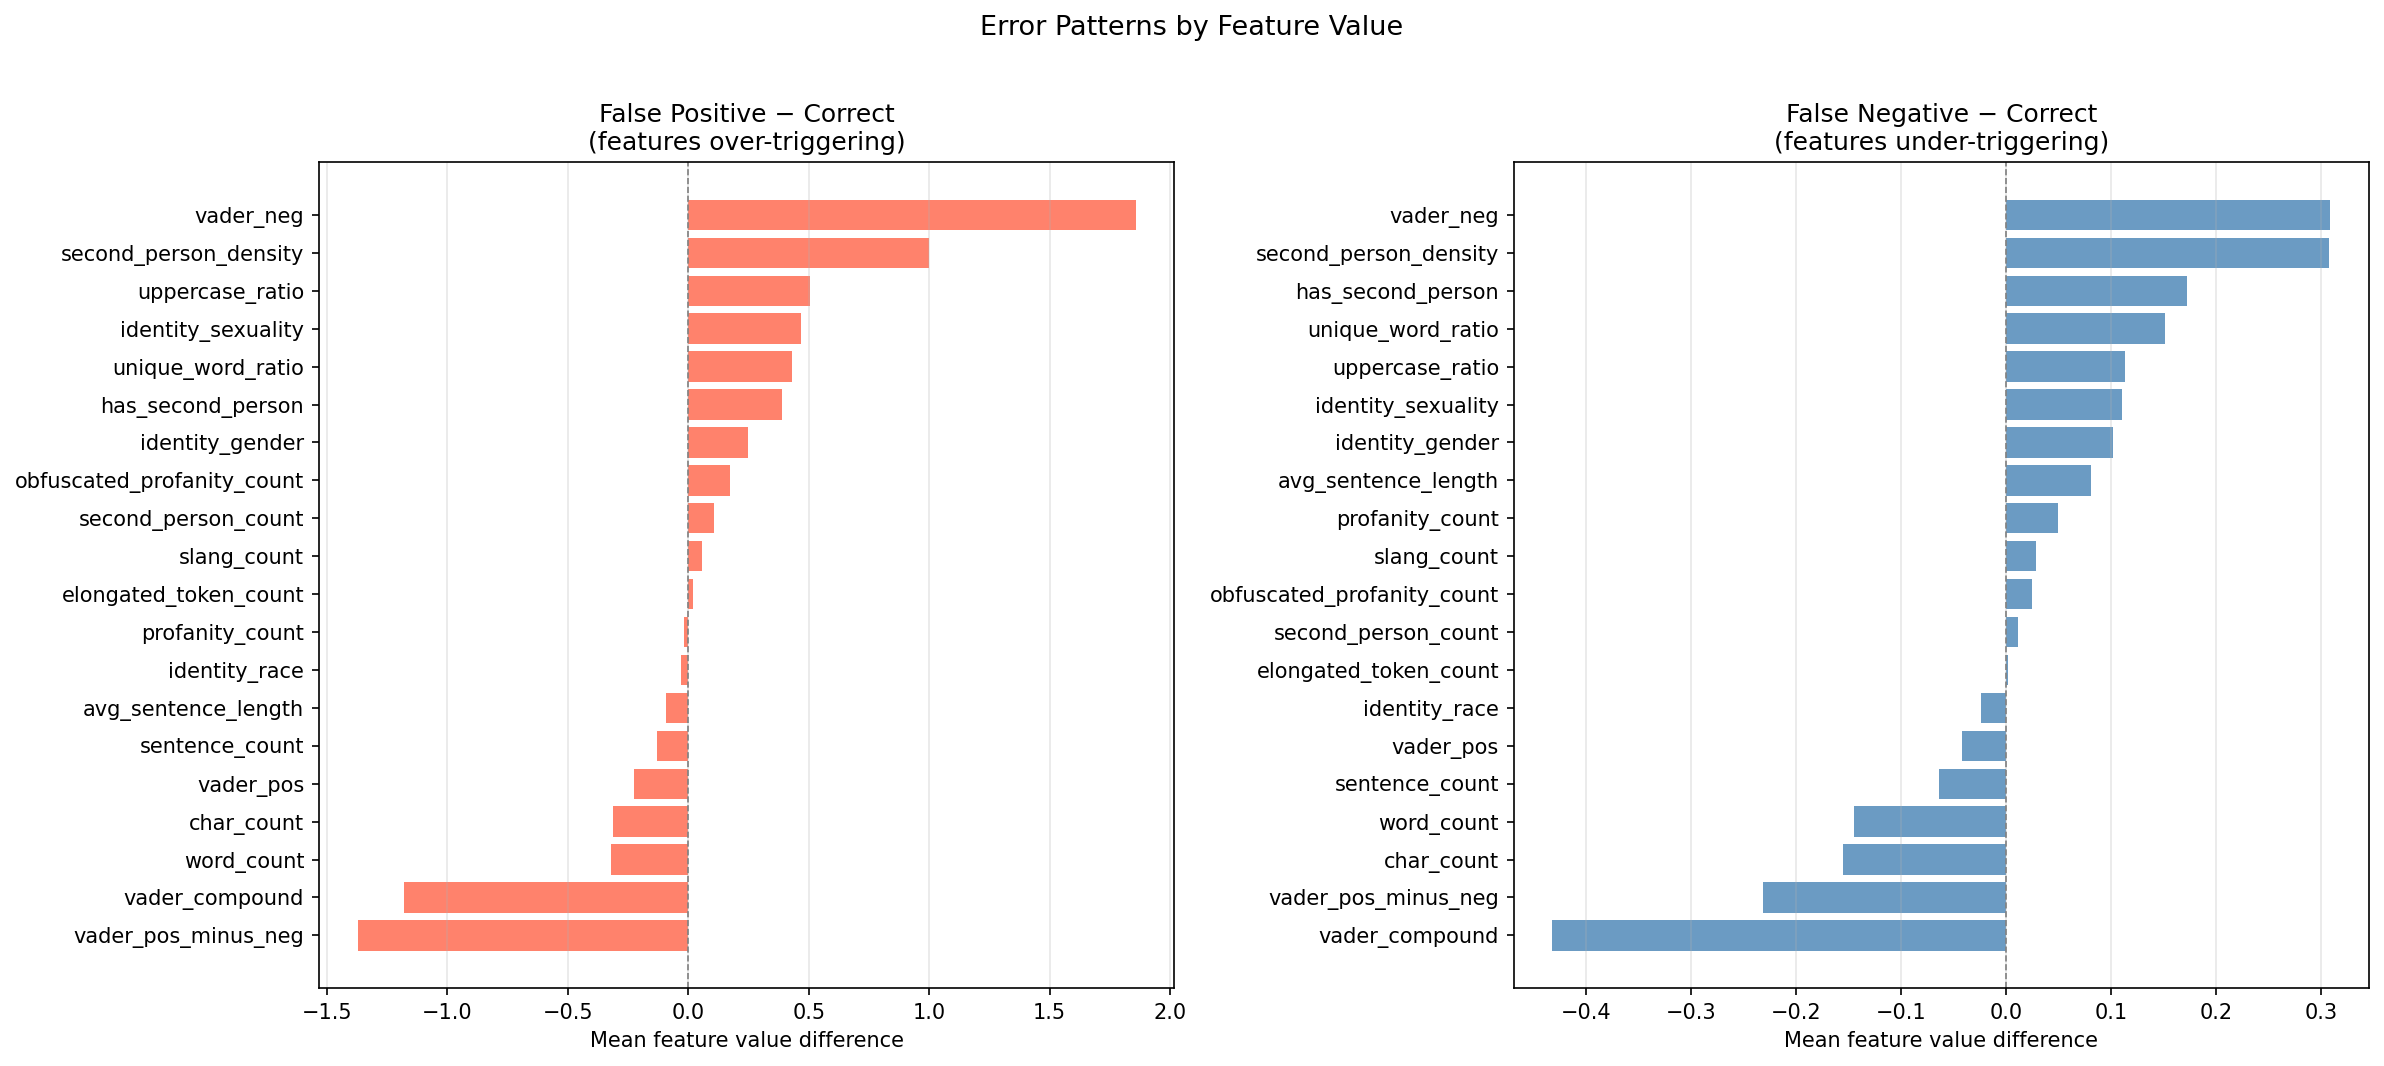

Source data for this figure (header and first rows):
, correct, false_positive, false_negative, fp_vs_correct, fn_vs_correct
profanity_count, -0.01034, -0.02855, 0.03967, -0.01821, 0.05001
vader_neg, -0.08209, 1.775, 0.227, 1.857, 0.309
vader_compound, 0.05914, -1.122, -0.3731, -1.181, -0.4322
second_person_density, -0.0482, 0.9499, 0.2597, 0.9981, 0.3079
uppercase_ratio, -0.02919, 0.4751, 0.08428, 0.5043, 0.1135
vader_pos, 0.009461, -0.2161, -0.03254, -0.2256, -0.042
second_person_count, -0.007395, 0.09886, 0.004311, 0.1063, 0.01171
slang_count, -0.006202, 0.04936, 0.02225, 0.05556, 0.02845
char_count, 0.01914, -0.2931, -0.1363, -0.3123, -0.1555
identity_sexuality, -0.01711, 0.4517, 0.09314, 0.4688, 0.1102
elongated_token_count, -0.004005, 0.01371, -0.001813, 0.01772, 0.002192
word_count, 0.0192, -0.3019, -0.1253, -0.3211, -0.1445
avg_sentence_length, 0.003989, -0.08704, 0.08536, -0.09103, 0.08137
identity_gender, -0.0149, 0.2344, 0.08689, 0.2493, 0.1018
unique_word_ratio, -0.01804, 0.4105, 0.1336, 0.4285, 0.1516
has_second_person, -0.02147, 0.3685, 0.1507, 0.39, 0.1721
vader_pos_minus_neg, 0.06035, -1.312, -0.1709, -1.373, -0.2313
sentence_count, 0.003893, -0.1275, -0.05989, -0.1314, -0.06378
identity_race, -0.00112, -0.03271, -0.02504, -0.03159, -0.02392
obfuscated_profanity_count, -0.007069, 0.1643, 0.01729, 0.1714, 0.02436
